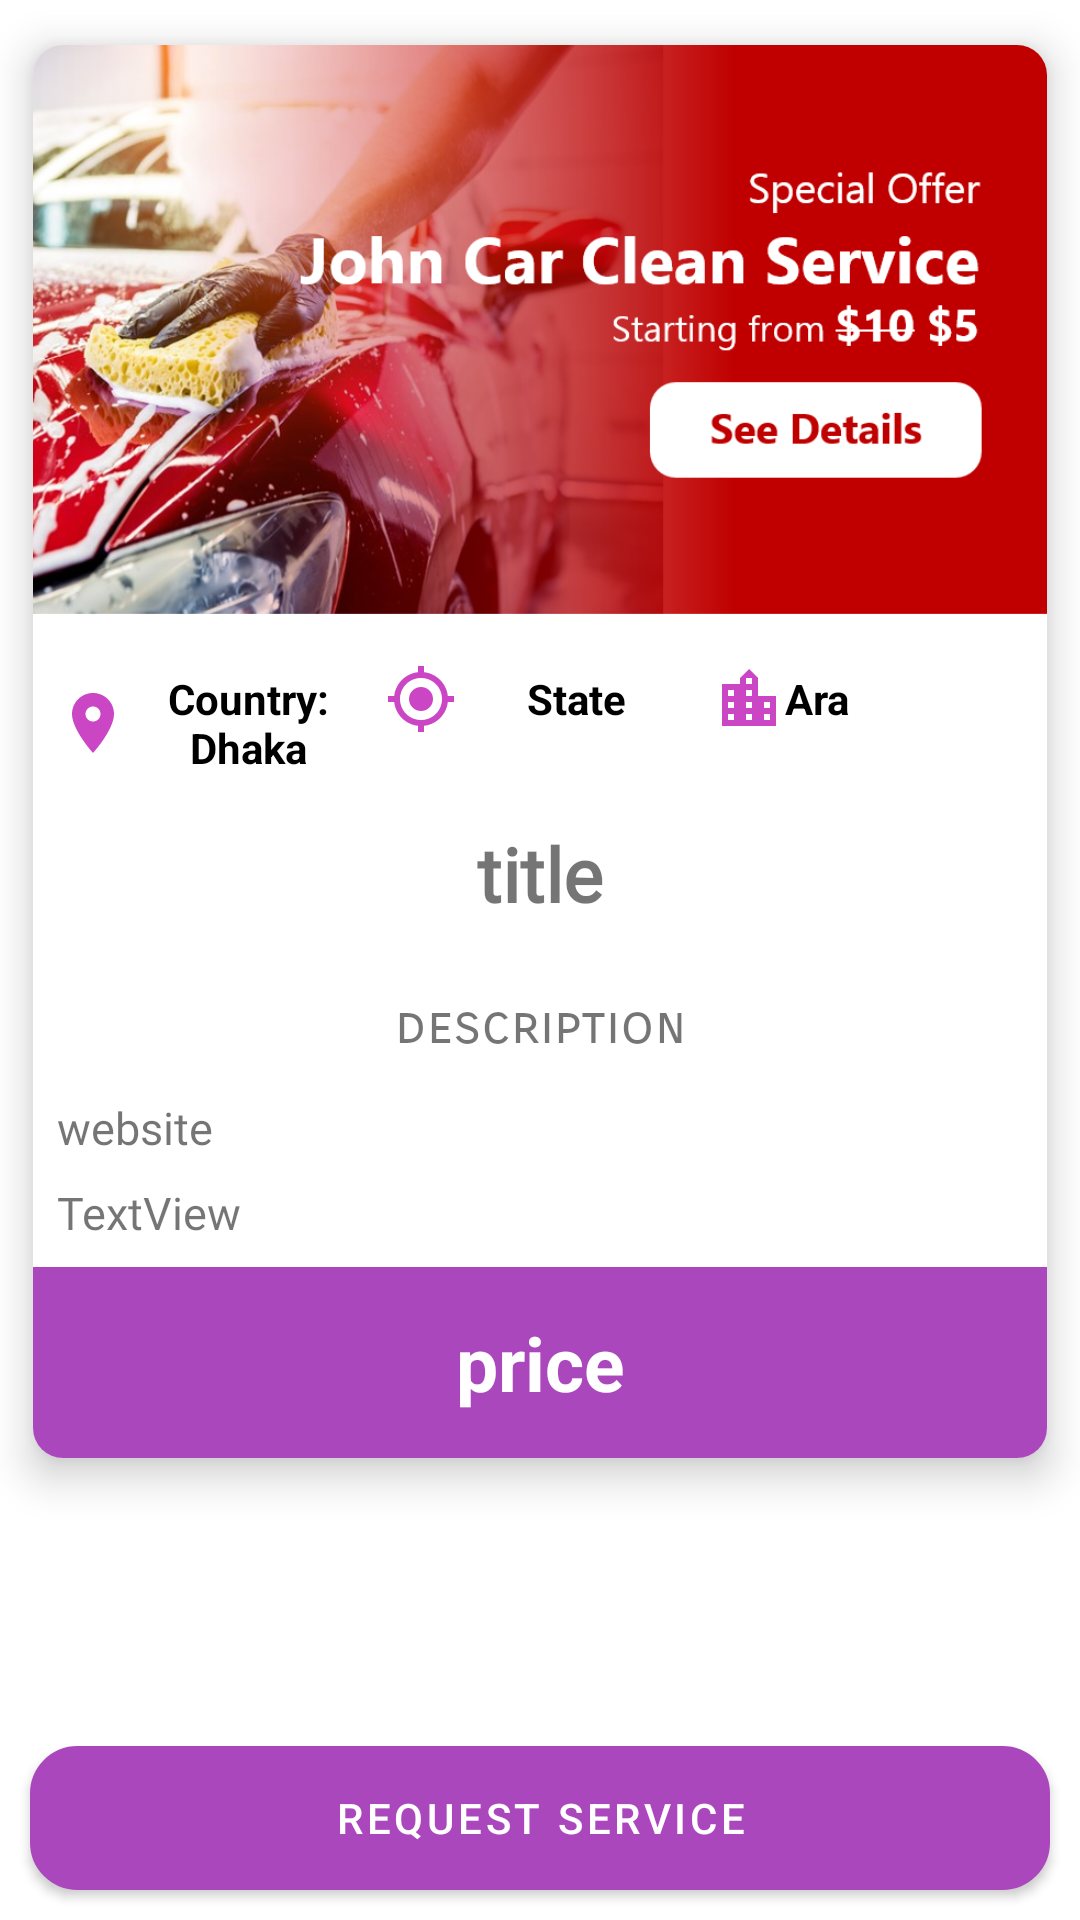

Write the Android layout XML for this screen, with the resource values it uses.
<!-- AndroidManifest.xml: application theme Theme.Humanverse -->
<!-- res/layout/activity_order_details.xml -->
<?xml version="1.0" encoding="utf-8"?>
<androidx.constraintlayout.widget.ConstraintLayout xmlns:android="http://schemas.android.com/apk/res/android"
    xmlns:app="http://schemas.android.com/apk/res-auto"
    xmlns:tools="http://schemas.android.com/tools"
    android:layout_width="match_parent"
    android:layout_height="match_parent"
    tools:context=".feature.service.OrderDetailsActivity">

    <androidx.cardview.widget.CardView
        android:id="@+id/cardView5"
        android:layout_width="match_parent"
        app:cardUseCompatPadding="true"
        app:cardElevation="8dp"
        app:cardCornerRadius="10dp"
        android:layout_height="wrap_content">

        <androidx.constraintlayout.widget.ConstraintLayout
            android:layout_width="match_parent"
            android:layout_height="match_parent">

            <ImageView
                android:id="@+id/imageView8"
                android:layout_width="wrap_content"
                android:layout_height="190dp"
                android:layout_weight="1"
                android:scaleType="centerCrop"
                app:layout_constraintEnd_toEndOf="parent"
                app:layout_constraintHorizontal_bias="0.0"
                app:layout_constraintStart_toStartOf="parent"
                app:layout_constraintTop_toTopOf="parent"
                app:srcCompat="@drawable/banner2" />

            <LinearLayout
                android:id="@+id/linearLayout4"
                android:layout_width="0dp"
                android:layout_height="wrap_content"
                android:layout_marginStart="8dp"
                android:layout_marginTop="16dp"
                android:layout_marginEnd="8dp"
                android:orientation="horizontal"
                android:weightSum="3"
                app:layout_constraintEnd_toEndOf="parent"
                app:layout_constraintStart_toStartOf="parent"
                app:layout_constraintTop_toBottomOf="@+id/imageView8">

                <TextView
                    android:id="@+id/textView44"
                    android:layout_width="0dp"
                    android:layout_height="wrap_content"
                    android:layout_weight="1"
                    android:layout_marginEnd="6dp"
                    android:textStyle="bold"
                    android:gravity="center"
                    android:drawableStart="@drawable/ic_baseline_location_on_24"
                    android:textColor="@color/black"
                    android:textSize="14dp"
                    android:fontFamily="sans-serif"
                    android:text="Country: Dhaka" />

                <TextView
                    android:id="@+id/textView45"
                    android:layout_width="0dp"
                    android:layout_height="wrap_content"
                    android:layout_weight="1"
                    android:textStyle="bold"
                    android:layout_marginEnd="6dp"
                    android:gravity="center"

                    android:textColor="@color/black"
                    android:textSize="14dp"
                    android:drawableStart="@drawable/ic_baseline_my_location_24"
                    android:fontFamily="sans-serif"
                    android:text="State"/>

                <TextView
                    android:id="@+id/textView46"
                    android:layout_width="0dp"
                    android:layout_height="wrap_content"
                    android:layout_weight="1"
                    android:textStyle="bold"
                    android:textSize="14dp"
                    android:gravity="center"

                    android:drawableStart="@drawable/ic_baseline_location_city_24"
                    android:textColor="@color/black"
                    android:textAlignment="textStart"
                    android:fontFamily="sans-serif"
                    android:text="Ara" />

            </LinearLayout>

            <TextView
                android:id="@+id/textView47"
                android:layout_width="0dp"
                android:layout_height="wrap_content"
                android:layout_marginStart="8dp"
                android:layout_marginTop="16dp"
                android:layout_marginEnd="8dp"
                android:text="category"
                android:visibility="gone"
                android:textSize="15sp"
                android:fontFamily="@font/capriola"
                app:layout_constraintEnd_toEndOf="parent"
                app:layout_constraintStart_toStartOf="parent"
                app:layout_constraintTop_toBottomOf="@+id/linearLayout4" />

            <TextView
                android:id="@+id/textView48"
                android:layout_width="0dp"
                android:layout_height="wrap_content"
                android:layout_marginStart="8dp"
                android:layout_marginTop="8dp"
                android:layout_marginEnd="8dp"
                android:text="title"
                android:padding="10dp"
                android:textAlignment="center"
                android:textStyle="bold"
                android:textSize="25sp"
                android:fontFamily="@font/capriola"
                app:layout_constraintEnd_toEndOf="parent"
                app:layout_constraintStart_toStartOf="parent"
                app:layout_constraintTop_toBottomOf="@+id/textView47" />

            <TextView
                android:id="@+id/textView49"
                android:layout_width="0dp"
                android:layout_height="wrap_content"
                android:layout_marginStart="8dp"
                android:layout_marginTop="8dp"
                android:layout_marginEnd="8dp"
                android:text="description"
                android:textAlignment="center"
                android:textSize="18sp"
                android:padding="5dp"
                android:fontFamily="sans-serif-smallcaps"
                app:layout_constraintEnd_toEndOf="parent"
                app:layout_constraintStart_toStartOf="parent"
                app:layout_constraintTop_toBottomOf="@+id/textView48" />

            <TextView
                android:id="@+id/textView50"
                android:layout_width="0dp"
                android:layout_height="wrap_content"
                android:layout_marginStart="8dp"
                android:layout_marginTop="8dp"
                android:layout_marginEnd="8dp"
                android:text="website"
                android:autoLink="all"
                android:textSize="15sp"
                android:fontFamily="@font/capriola"
                app:layout_constraintEnd_toEndOf="parent"
                app:layout_constraintStart_toStartOf="parent"
                app:layout_constraintTop_toBottomOf="@+id/textView49" />

            <TextView
                android:id="@+id/textView51"
                android:layout_width="0dp"
                android:layout_height="wrap_content"
                android:layout_marginTop="8dp"
                android:fontFamily="sans-serif"
                android:text="price"
                android:textAlignment="center"
                android:padding="15dp"
                android:textColor="@color/white"
                android:background="@color/purple_500"
                android:textSize="25sp"
                android:textStyle="bold"
                app:layout_constraintBottom_toBottomOf="parent"
                app:layout_constraintEnd_toEndOf="parent"
                app:layout_constraintStart_toStartOf="parent"
                app:layout_constraintTop_toBottomOf="@+id/textView39" />

            <TextView
                android:id="@+id/textView39"
                android:layout_width="0dp"
                android:layout_height="wrap_content"
                android:layout_marginTop="8dp"
                android:text="TextView"
                android:autoLink="all"
                android:textSize="15sp"
                android:fontFamily="@font/capriola"

                app:layout_constraintEnd_toEndOf="@+id/textView50"
                app:layout_constraintStart_toStartOf="@+id/textView50"
                app:layout_constraintTop_toBottomOf="@+id/textView50" />
        </androidx.constraintlayout.widget.ConstraintLayout>
    </androidx.cardview.widget.CardView>

    <Button
        android:id="@+id/button11"
        android:layout_width="0dp"
        android:layout_height="wrap_content"
        android:text="REQUEST SERVICE"
        android:layout_margin="10dp"
        android:background="@drawable/rounded_button"
        app:layout_constraintBottom_toBottomOf="parent"
        app:layout_constraintEnd_toEndOf="parent"
        app:layout_constraintStart_toStartOf="parent" />

</androidx.constraintlayout.widget.ConstraintLayout>
<!-- resources referenced by this layout -->
<resources>
  <color name="black">#FF000000</color>
  <color name="purple_500">#ab47bc</color>
  <color name="white">#FFFFFF</color>
  <!-- drawable banner2: png bitmap (drawable, 902961 bytes) -->
  <!-- drawable ic_baseline_location_city_24 (drawable) -->
  <vector android:height="24dp" android:tint="#CB46C5"
      android:viewportHeight="24" android:viewportWidth="24"
      android:width="24dp" xmlns:android="http://schemas.android.com/apk/res/android">
      <path android:fillColor="@android:color/white" android:pathData="M15,11L15,5l-3,-3 -3,3v2L3,7v14h18L21,11h-6zM7,19L5,19v-2h2v2zM7,15L5,15v-2h2v2zM7,11L5,11L5,9h2v2zM13,19h-2v-2h2v2zM13,15h-2v-2h2v2zM13,11h-2L11,9h2v2zM13,7h-2L11,5h2v2zM19,19h-2v-2h2v2zM19,15h-2v-2h2v2z"/>
  </vector>
  <!-- drawable ic_baseline_location_on_24 (drawable) -->
  <vector android:height="24dp" android:tint="#CB46C5"
      android:viewportHeight="24" android:viewportWidth="24"
      android:width="24dp" xmlns:android="http://schemas.android.com/apk/res/android">
      <path android:fillColor="@android:color/white" android:pathData="M12,2C8.13,2 5,5.13 5,9c0,5.25 7,13 7,13s7,-7.75 7,-13c0,-3.87 -3.13,-7 -7,-7zM12,11.5c-1.38,0 -2.5,-1.12 -2.5,-2.5s1.12,-2.5 2.5,-2.5 2.5,1.12 2.5,2.5 -1.12,2.5 -2.5,2.5z"/>
  </vector>
  <!-- drawable ic_baseline_my_location_24 (drawable) -->
  <vector android:height="24dp" android:tint="#CB46C5"
      android:viewportHeight="24" android:viewportWidth="24"
      android:width="24dp" xmlns:android="http://schemas.android.com/apk/res/android">
      <path android:fillColor="@android:color/white" android:pathData="M12,8c-2.21,0 -4,1.79 -4,4s1.79,4 4,4 4,-1.79 4,-4 -1.79,-4 -4,-4zM20.94,11c-0.46,-4.17 -3.77,-7.48 -7.94,-7.94L13,1h-2v2.06C6.83,3.52 3.52,6.83 3.06,11L1,11v2h2.06c0.46,4.17 3.77,7.48 7.94,7.94L11,23h2v-2.06c4.17,-0.46 7.48,-3.77 7.94,-7.94L23,13v-2h-2.06zM12,19c-3.87,0 -7,-3.13 -7,-7s3.13,-7 7,-7 7,3.13 7,7 -3.13,7 -7,7z"/>
  </vector>
  <!-- drawable rounded_button (drawable) -->
  <?xml version="1.0" encoding="utf-8"?>
  <shape xmlns:android="http://schemas.android.com/apk/res/android">
      <solid android:color="@color/purple_500"/>
      <stroke android:color="@color/purple_500" android:width="1.5dp"/>
      <corners android:radius="15dp"/>
  </shape>
  <style name="Theme.Humanverse" parent="Theme.MaterialComponents.Light.DarkActionBar">
          
          <item name="colorPrimary">@color/purple_500</item>
          <item name="colorPrimaryVariant">@color/purple_700</item>
          <item name="colorOnPrimary">@color/white</item>
          
          <item name="colorSecondary">@color/teal_200</item>
          <item name="colorSecondaryVariant">@color/teal_700</item>
          <item name="colorOnSecondary">@color/black</item>
          
          <item name="android:textColorPrimary">@color/white</item>
          <item name="android:statusBarColor" tools:targetApi="l">?attr/colorPrimaryVariant</item>
          
      </style>
  <color name="purple_700">#790e8b</color>
  <color name="teal_200">#FF03DAC5</color>
  <color name="teal_700">#FF018786</color>
</resources>
